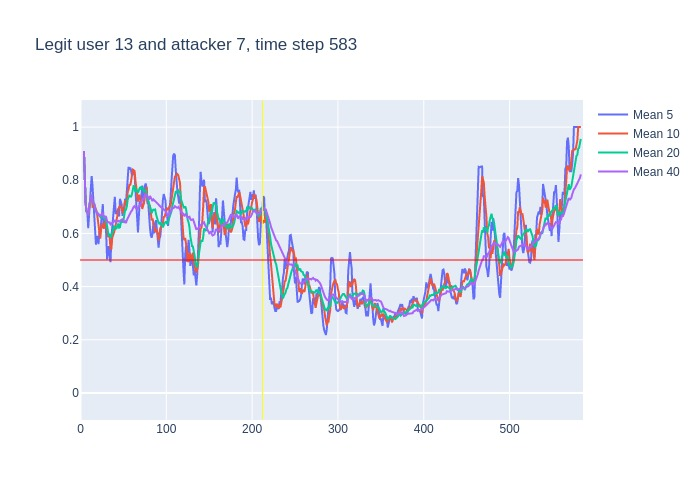

The data file committed next to this chart (first rows):
, time, confidence, avg_5_conf, avg_10_conf, avg_20_conf, avg_40_conf, real_user, predicted, user_count
0, 3, 0.91, , , , , 13, 13, 16
1, 4, 0.62, 0.91, 0.91, 0.91, 0.91, 13, 13, 16
2, 5, 0.61, 0.765, 0.765, 0.765, 0.765, 13, 13, 16
3, 6, 0.59, 0.7133, 0.7133, 0.7133, 0.7133, 13, 13, 16
4, 7, 0.67, 0.6825, 0.6825, 0.6825, 0.6825, 13, 13, 16
5, 8, 0.61, 0.68, 0.68, 0.68, 0.68, 13, 13, 16
6, 9, 0.91, 0.62, 0.6683, 0.6683, 0.6683, 13, 13, 16
7, 10, 0.83, 0.678, 0.7029, 0.7029, 0.7029, 13, 13, 16
8, 11, 0.81, 0.722, 0.7188, 0.7188, 0.7188, 13, 13, 16
9, 12, 0.92, 0.766, 0.7289, 0.7289, 0.7289, 13, 13, 16
10, 13, 0.43, 0.816, 0.748, 0.748, 0.748, 13, 13, 16
11, 14, 0.63, 0.78, 0.7, 0.7191, 0.7191, 13, 13, 16
12, 15, 0.7, 0.724, 0.701, 0.7117, 0.7117, 13, 13, 16
13, 16, 0.47, 0.698, 0.71, 0.7108, 0.7108, 13, 13, 16
14, 17, 0.56, 0.63, 0.698, 0.6936, 0.6936, 13, 13, 16
15, 18, 0.55, 0.558, 0.687, 0.6847, 0.6847, 13, 13, 16
16, 19, 0.67, 0.582, 0.681, 0.6763, 0.6763, 13, 13, 16
17, 20, 0.55, 0.59, 0.657, 0.6759, 0.6759, 13, 13, 16
18, 21, 0.69, 0.56, 0.629, 0.6689, 0.6689, 13, 13, 16
19, 22, 0.55, 0.604, 0.617, 0.67, 0.67, 13, 13, 16
20, 23, 0.78, 0.602, 0.58, 0.664, 0.664, 13, 13, 16
21, 24, 0.81, 0.648, 0.615, 0.6575, 0.6695, 13, 13, 16
22, 25, 0.72, 0.676, 0.633, 0.667, 0.6759, 13, 13, 16
23, 26, 0.3, 0.71, 0.635, 0.6725, 0.6778, 13, 13, 16
24, 27, 0.61, 0.632, 0.618, 0.658, 0.6621, 13, 13, 16
25, 28, 0.81, 0.644, 0.623, 0.655, 0.66, 13, 13, 16
26, 29, 0.52, 0.65, 0.649, 0.665, 0.6658, 13, 13, 16
27, 30, 0.27, 0.592, 0.634, 0.6455, 0.6604, 13, 13, 16
28, 31, 0.49, 0.502, 0.606, 0.6175, 0.6464, 13, 13, 16
29, 32, 0.67, 0.54, 0.586, 0.6015, 0.641, 13, 13, 16
30, 33, 0.62, 0.552, 0.598, 0.589, 0.642, 13, 13, 16
31, 34, 0.41, 0.514, 0.582, 0.5985, 0.6413, 13, 13, 16
32, 35, 0.73, 0.492, 0.542, 0.5875, 0.6341, 13, 13, 16
33, 36, 0.71, 0.584, 0.543, 0.589, 0.637, 13, 13, 16
34, 37, 0.78, 0.628, 0.584, 0.601, 0.6391, 13, 13, 16
35, 38, 0.83, 0.65, 0.601, 0.612, 0.6431, 13, 13, 16
36, 39, 0.64, 0.692, 0.603, 0.626, 0.6483, 13, 13, 16
37, 40, 0.42, 0.738, 0.615, 0.6245, 0.6481, 13, 13, 16
38, 41, 0.71, 0.676, 0.63, 0.618, 0.6421, 13, 13, 16
39, 42, 0.82, 0.676, 0.652, 0.619, 0.6438, 13, 13, 16
40, 43, 0.87, 0.684, 0.667, 0.6325, 0.6482, 13, 13, 16
41, 44, 0.5, 0.692, 0.692, 0.637, 0.6472, 13, 13, 16
42, 45, 0.75, 0.664, 0.701, 0.6215, 0.6442, 13, 13, 16
43, 46, 0.66, 0.73, 0.703, 0.623, 0.6478, 13, 13, 16
44, 47, 0.76, 0.72, 0.698, 0.641, 0.6495, 13, 13, 16
45, 48, 0.66, 0.708, 0.696, 0.6485, 0.6518, 13, 13, 16
46, 49, 0.65, 0.666, 0.679, 0.641, 0.653, 13, 13, 16
47, 50, 0.67, 0.696, 0.68, 0.6475, 0.6465, 13, 13, 16
48, 51, 0.91, 0.68, 0.705, 0.6675, 0.6425, 13, 13, 16
49, 52, 0.68, 0.73, 0.725, 0.6885, 0.645, 13, 13, 16
50, 53, 0.89, 0.714, 0.711, 0.689, 0.639, 13, 13, 16
51, 54, 0.93, 0.76, 0.713, 0.7025, 0.6505, 13, 13, 16
52, 55, 0.84, 0.816, 0.756, 0.7285, 0.658, 13, 13, 16
53, 56, 0.86, 0.85, 0.765, 0.734, 0.6615, 13, 13, 16
54, 57, 0.72, 0.84, 0.785, 0.7415, 0.6713, 13, 13, 16
55, 58, 0.83, 0.848, 0.781, 0.7385, 0.6753, 13, 13, 16
56, 59, 0.83, 0.836, 0.798, 0.7385, 0.6823, 13, 13, 16
57, 60, 0.91, 0.816, 0.816, 0.748, 0.6863, 13, 13, 16
58, 61, 0.89, 0.83, 0.84, 0.7725, 0.6953, 13, 13, 16
59, 62, 0.65, 0.836, 0.838, 0.7815, 0.7003, 13, 13, 16
... 521 more rows
